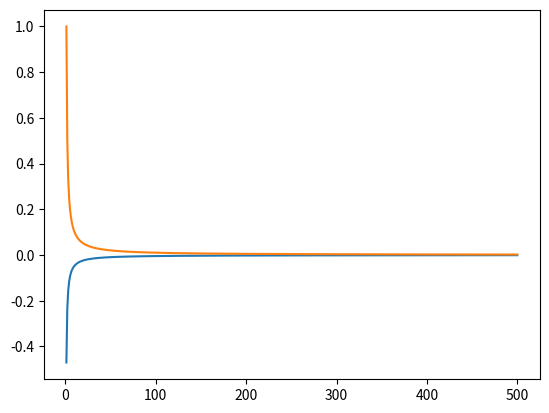

Python code for this plot:
# -*- coding: utf-8 -*-
"""
Created on Wed Apr 14 19:49:02 2021

[redacted]
"""
import scipy.integrate
import numpy as np
import scipy.special as sp
import matplotlib.pyplot as plt

def epsilon(terms):
    """
    The function returns the Sum of n terms of a serie with the epsilon algorithm.
    param 1 S: array of terms of a serie with the size n. 
    return: sum, Sum of the serie.   
    """
    k = len(terms)
    n = int((np.array(k)-1)/2)
    e = np.zeros((n + 1, n + 1))
    for i in range(1, n + 1):
        e[i, 1] = terms[i - 1]

    for i in range(3, n + 2):
        for j in range(3, i + 1):
            e[i - 1, j - 1] = e[i - 2, j - 3] + 1 / (e[i - 1, j - 2] - e[i - 2, j - 2])

    sumation = e[:, 1:n + 1:2]
    return sumation[-1,-1]



def simpson(func, a, b, N):
    """
    Integration by Simpson method
    param 1 func: func is the function to integrate 
    param 2 a: a is the lower boundary of the integral 
    param 3 b: b is the upper boundary of the integral  
    param 4 N: N is the number of slic
    return: I, the integration of the function   
    """
    h = abs(b - a) / N  # Size of the slices 
    x = np.linspace(a, b, N+1) #N+1 points in the interval [a,b]
    y = func(x)
    
    y_odd = y[1:-1:2] #Sum of odd 
    s1 = np.sum(y_odd)
    
    y_even = y[2:-2:2] #Sum of even
    s2 = np.sum(y_even)
    
    I = h/3*(y[0] + y[-1] + s1*4+s2*2) #Area under the curve 
    
    return I 
    
def Hankel_transform(g, p, n, L):
    """
    Parameters
    ----------
    g : The function to transform
    p : The p value in the Fourrier-Bessel space 
    n : The order of the Bessel function of the first kind (Integer)
    L : The number of term for the partial sum (Integer)
    Returns
    -------
    The partial sum L of the Hankel transform of the function g
    """
    zeros = sp.jn_zeros(n, L+2) # array of the L+1 first zeros of bessel order n  
    value = 0.0 #Initialize the value 
    partial_sums = []
    #function to integrate
    def f(x):
        return x*g(x/p)/p**2 * sp.jv(n, x) 
    
    for i in range(L+1):
       #I = simpson(f, zeros[i], zeros[i+1], 1000)
       I = scipy.integrate.quad(f, zeros[i], zeros[i+1])[0]
       value += I
       partial_sums.append(value)
    epsilon_value = epsilon(partial_sums)
    return value, partial_sums, epsilon_value

def f1(x): 
    return 1/x
p = 500
n = 0
L = 10

p_value, partial_sums, epsilon_value = Hankel_transform(f1, p, n, L)



F = []
for i in range(1, p+1):
    F.append(Hankel_transform(f1, i, n, L)[2])

x = np.arange(1, p+1, 1)

plt.plot(x, F)
plt.plot(x, 1/x)
plt.show()
